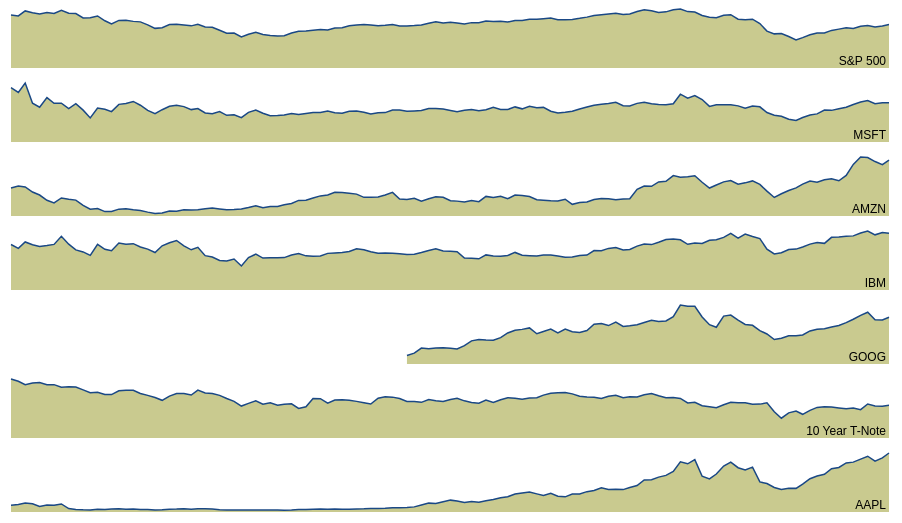
D3 v3 page, settled after 360 driven frames (6 s of simulated time); the page loaded 1 data file(s).



var margin = {top: 9, right: 11, bottom: 3, left: 11},
    width = 900 - margin.left - margin.right,
    height = 71 - margin.top - margin.bottom;

var parseDate = d3.time.format("%b %Y").parse;

var x = d3.time.scale()
    .range([0, width]);

var y = d3.scale.linear()
    .range([height, 0]);

var area = d3.svg.area()
    .x(function(d) { return x(d.date); })
    .y0(height)
    .y1(function(d) { return y(d.price); });

var line = d3.svg.line()
    .x(function(d) { return x(d.date); })
    .y(function(d) { return y(d.price); });

d3.csv("stocks.csv", type, function(error, data) {

  var symbols = d3.nest()
      .key(function(d) { return d.symbol; })
      .entries(data);

  symbols.forEach(function(s) {
    s.maxPrice = d3.max(s.values, function(d) { return d.price; });
  });

  x.domain([
    d3.min(symbols, function(s) { return s.values[0].date; }),
    d3.max(symbols, function(s) { return s.values[s.values.length - 1].date; })
  ]);

  var svg = d3.select("body").selectAll("svg")
      .data(symbols)
    .enter().append("svg")
      .attr("width", width + margin.left + margin.right)
      .attr("height", height + margin.top + margin.bottom)
    .append("g")
      .attr("transform", "translate(" + margin.left + "," + margin.top + ")");

  svg.append("path")
      .attr("class", "area")
      .attr("d", function(d) { y.domain([0, d.maxPrice]); return area(d.values); });

  svg.append("path")
      .attr("class", "line")
      .attr("d", function(d) { y.domain([0, d.maxPrice]); return line(d.values); });

  // Label the symbol
  svg.append("text")
      .attr("x", width - 3)
      .attr("y", height - 3)
      .style("text-anchor", "end")
      .text(function(d) { return d.key; });
});

function type(d) {
  d.price = +d.price;
  d.date = parseDate(d.date);
  return d;
}



### data: stocks.csv
symbol, date, price
S&P 500, Jan 2000, 1394
S&P 500, Feb 2000, 1366
S&P 500, Mar 2000, 1499
S&P 500, Apr 2000, 1452
S&P 500, May 2000, 1421
S&P 500, Jun 2000, 1455
S&P 500, Jul 2000, 1431
S&P 500, Aug 2000, 1518
S&P 500, Sep 2000, 1437
S&P 500, Oct 2000, 1429
S&P 500, Nov 2000, 1315
S&P 500, Dec 2000, 1320
S&P 500, Jan 2001, 1366
S&P 500, Feb 2001, 1240
S&P 500, Mar 2001, 1160
S&P 500, Apr 2001, 1249
S&P 500, May 2001, 1256
S&P 500, Jun 2001, 1224
S&P 500, Jul 2001, 1211
S&P 500, Aug 2001, 1134
S&P 500, Sep 2001, 1041
S&P 500, Oct 2001, 1060
S&P 500, Nov 2001, 1139
S&P 500, Dec 2001, 1148
S&P 500, Jan 2002, 1130
S&P 500, Feb 2002, 1107
S&P 500, Mar 2002, 1147
S&P 500, Apr 2002, 1077
S&P 500, May 2002, 1067
S&P 500, Jun 2002, 989.8
S&P 500, Jul 2002, 911.6
S&P 500, Aug 2002, 916.1
S&P 500, Sep 2002, 815.3
S&P 500, Oct 2002, 885.8
S&P 500, Nov 2002, 936.3
S&P 500, Dec 2002, 879.8
S&P 500, Jan 2003, 855.7
S&P 500, Feb 2003, 841.1
S&P 500, Mar 2003, 848.2
S&P 500, Apr 2003, 916.9
S&P 500, May 2003, 963.6
S&P 500, Jun 2003, 974.5
S&P 500, Jul 2003, 990.3
S&P 500, Aug 2003, 1008
S&P 500, Sep 2003, 996
S&P 500, Oct 2003, 1051
S&P 500, Nov 2003, 1058
S&P 500, Dec 2003, 1112
S&P 500, Jan 2004, 1131
S&P 500, Feb 2004, 1145
S&P 500, Mar 2004, 1126
S&P 500, Apr 2004, 1107
S&P 500, May 2004, 1121
S&P 500, Jun 2004, 1141
S&P 500, Jul 2004, 1102
S&P 500, Aug 2004, 1104
S&P 500, Sep 2004, 1115
S&P 500, Oct 2004, 1130
S&P 500, Nov 2004, 1174
S&P 500, Dec 2004, 1212
... 746 more rows